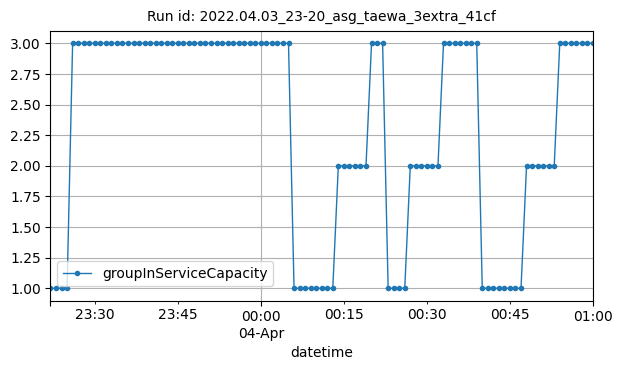

The table this chart was drawn from, first rows:
datetime, groupInServiceCapacity
2022-04-03T23:22:00Z, 1
2022-04-03T23:23:00Z, 1
2022-04-03T23:24:00Z, 1
2022-04-03T23:25:00Z, 1
2022-04-03T23:26:00Z, 3
2022-04-03T23:27:00Z, 3
2022-04-03T23:28:00Z, 3
2022-04-03T23:29:00Z, 3
2022-04-03T23:30:00Z, 3
2022-04-03T23:31:00Z, 3
2022-04-03T23:32:00Z, 3
2022-04-03T23:33:00Z, 3
2022-04-03T23:34:00Z, 3
2022-04-03T23:35:00Z, 3
2022-04-03T23:36:00Z, 3
2022-04-03T23:37:00Z, 3
2022-04-03T23:38:00Z, 3
2022-04-03T23:39:00Z, 3
2022-04-03T23:40:00Z, 3
2022-04-03T23:41:00Z, 3
2022-04-03T23:42:00Z, 3
2022-04-03T23:43:00Z, 3
2022-04-03T23:44:00Z, 3
2022-04-03T23:45:00Z, 3
2022-04-03T23:46:00Z, 3
2022-04-03T23:47:00Z, 3
2022-04-03T23:48:00Z, 3
2022-04-03T23:49:00Z, 3
2022-04-03T23:50:00Z, 3
2022-04-03T23:51:00Z, 3
2022-04-03T23:52:00Z, 3
2022-04-03T23:53:00Z, 3
2022-04-03T23:54:00Z, 3
2022-04-03T23:55:00Z, 3
2022-04-03T23:56:00Z, 3
2022-04-03T23:57:00Z, 3
2022-04-03T23:58:00Z, 3
2022-04-03T23:59:00Z, 3
2022-04-04T00:00:00Z, 3
2022-04-04T00:01:00Z, 3
2022-04-04T00:02:00Z, 3
2022-04-04T00:03:00Z, 3
2022-04-04T00:04:00Z, 3
2022-04-04T00:05:00Z, 3
2022-04-04T00:06:00Z, 1
2022-04-04T00:07:00Z, 1
2022-04-04T00:08:00Z, 1
2022-04-04T00:09:00Z, 1
2022-04-04T00:10:00Z, 1
2022-04-04T00:11:00Z, 1
2022-04-04T00:12:00Z, 1
2022-04-04T00:13:00Z, 1
2022-04-04T00:14:00Z, 2
2022-04-04T00:15:00Z, 2
2022-04-04T00:16:00Z, 2
2022-04-04T00:17:00Z, 2
2022-04-04T00:18:00Z, 2
2022-04-04T00:19:00Z, 2
2022-04-04T00:20:00Z, 3
2022-04-04T00:21:00Z, 3
... 39 more rows
